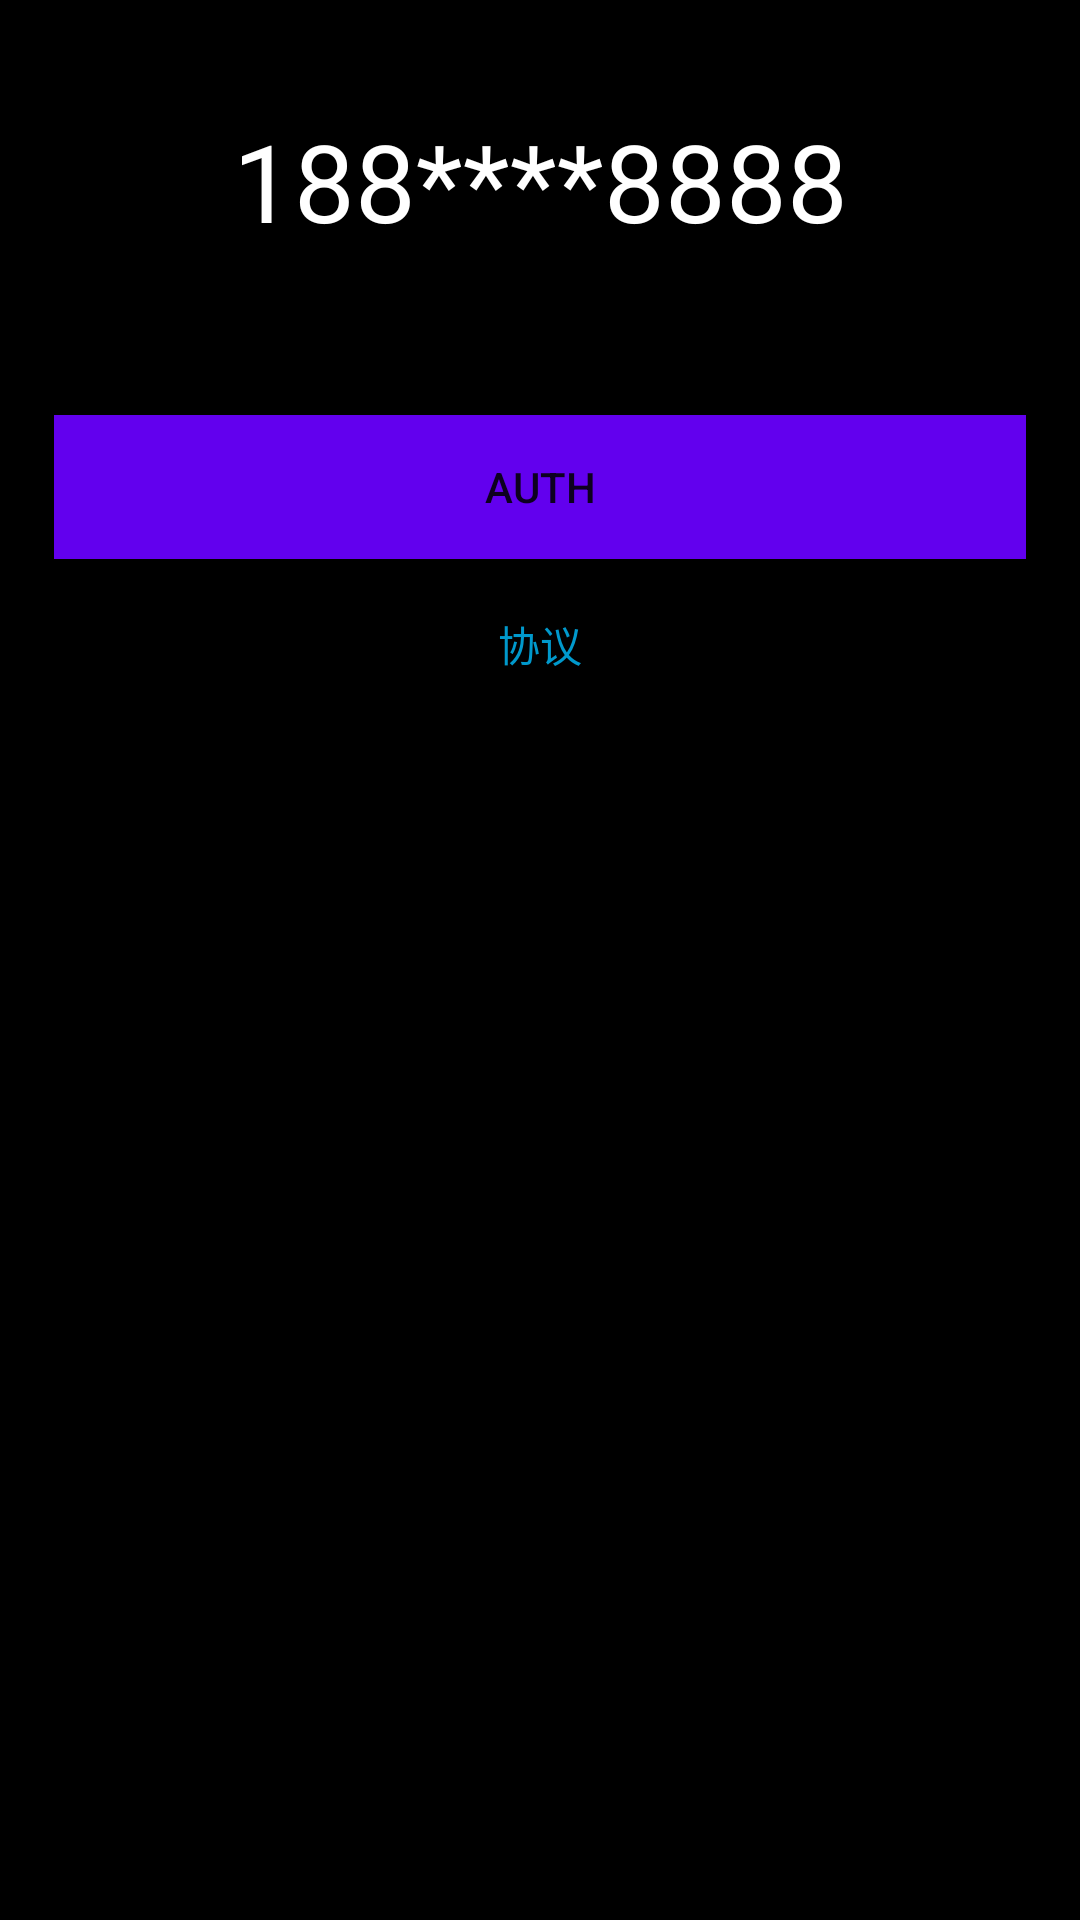

Android layout source for this screen:
<!-- AndroidManifest.xml: application theme Theme.AliPhoneAuthHack -->
<!-- res/layout/activity_login_auth.xml -->
<?xml version="1.0" encoding="utf-8"?>
<LinearLayout xmlns:android="http://schemas.android.com/apk/res/android"
    android:layout_width="match_parent"
    android:layout_height="match_parent"
    android:background="@color/black"
    android:orientation="vertical">

    <TextView
        android:id="@+id/tv_phone"
        android:layout_width="match_parent"
        android:layout_height="wrap_content"
        android:layout_margin="36dp"
        android:gravity="center"
        android:text="188****8888"
        android:textColor="@color/white"
        android:textSize="36sp" />

    <Button
        android:id="@+id/btn_auth"
        android:layout_width="match_parent"
        android:layout_height="wrap_content"
        android:layout_margin="18dp"
        android:background="@color/purple_500"
        android:text="Auth" />

    <TextView
        android:id="@+id/tv_contract"
        android:layout_width="match_parent"
        android:layout_height="wrap_content"
        android:gravity="center"
        android:text="协议"
        android:textColor="@android:color/holo_blue_dark" />
</LinearLayout>
<!-- resources referenced by this layout -->
<resources>
  <style name="Theme.AliPhoneAuthHack" parent="Theme.MaterialComponents.DayNight.DarkActionBar">
          
          <item name="colorPrimary">@color/purple_500</item>
          <item name="colorPrimaryVariant">@color/purple_700</item>
          <item name="colorOnPrimary">@color/white</item>
          
          <item name="colorSecondary">@color/teal_200</item>
          <item name="colorSecondaryVariant">@color/teal_700</item>
          <item name="colorOnSecondary">@color/black</item>
          
          <item name="android:statusBarColor" tools:targetApi="l">?attr/colorPrimaryVariant</item>
          
      </style>
  <!-- not gathered from this repository: default colours our renderer supplied (Android Studio template values) -->
  <color name="purple_500">#FF6200EE</color>
  <color name="purple_700">#FF3700B3</color>
  <color name="teal_200">#FF03DAC5</color>
  <color name="teal_700">#FF018786</color>
  <color name="black">#FF000000</color>
  <color name="white">#FFFFFFFF</color>
</resources>
